Run: headless pygame with SDL's dummy video driver; simulated clock (each Clock.tick advances the game by its frame time, no real sleeping); random seed 0; keys injected as events and as key.get_pressed() state; no mouse input.
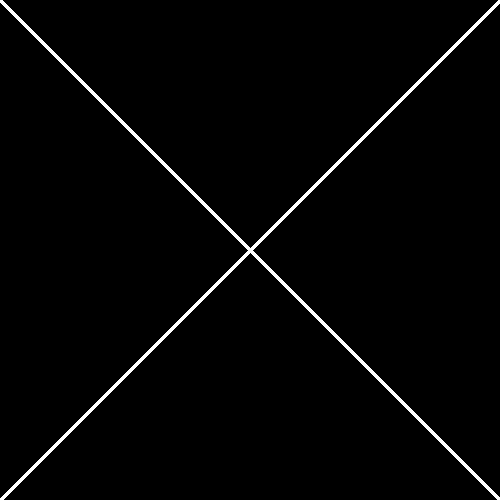
Frame 1 of 4 · flips 1–60 · no input
Frame 2 of 4 · flips 61–180 · tapped SPACE, RETURN · held RIGHT (→), D · screen unchanged from frame 1, image omitted
Frame 3 of 4 · flips 181–300 · held DOWN (↓), S · screen unchanged from frame 2, image omitted
Frame 4 of 4 · flips 301–420 · held LEFT (←), A, UP (↑), W · screen unchanged from frame 3, image omitted

The pygame program that drew these frames:

import pygame

pygame.init()
win = pygame.display.set_mode((500, 500))

x = 10
y = 10
w = 100
h = 100


while True:
    for event in pygame.event.get():
        if event.type == pygame.QUIT:
            exit()
    color = (255, 255, 255)



    pygame.draw.line(win, (255, 255, 255), (0, 0), (500, 500), 5)
    pygame.draw.line(win, (255, 255, 255), (500,0,), (0,500,), 5)
    pygame.display.update()
